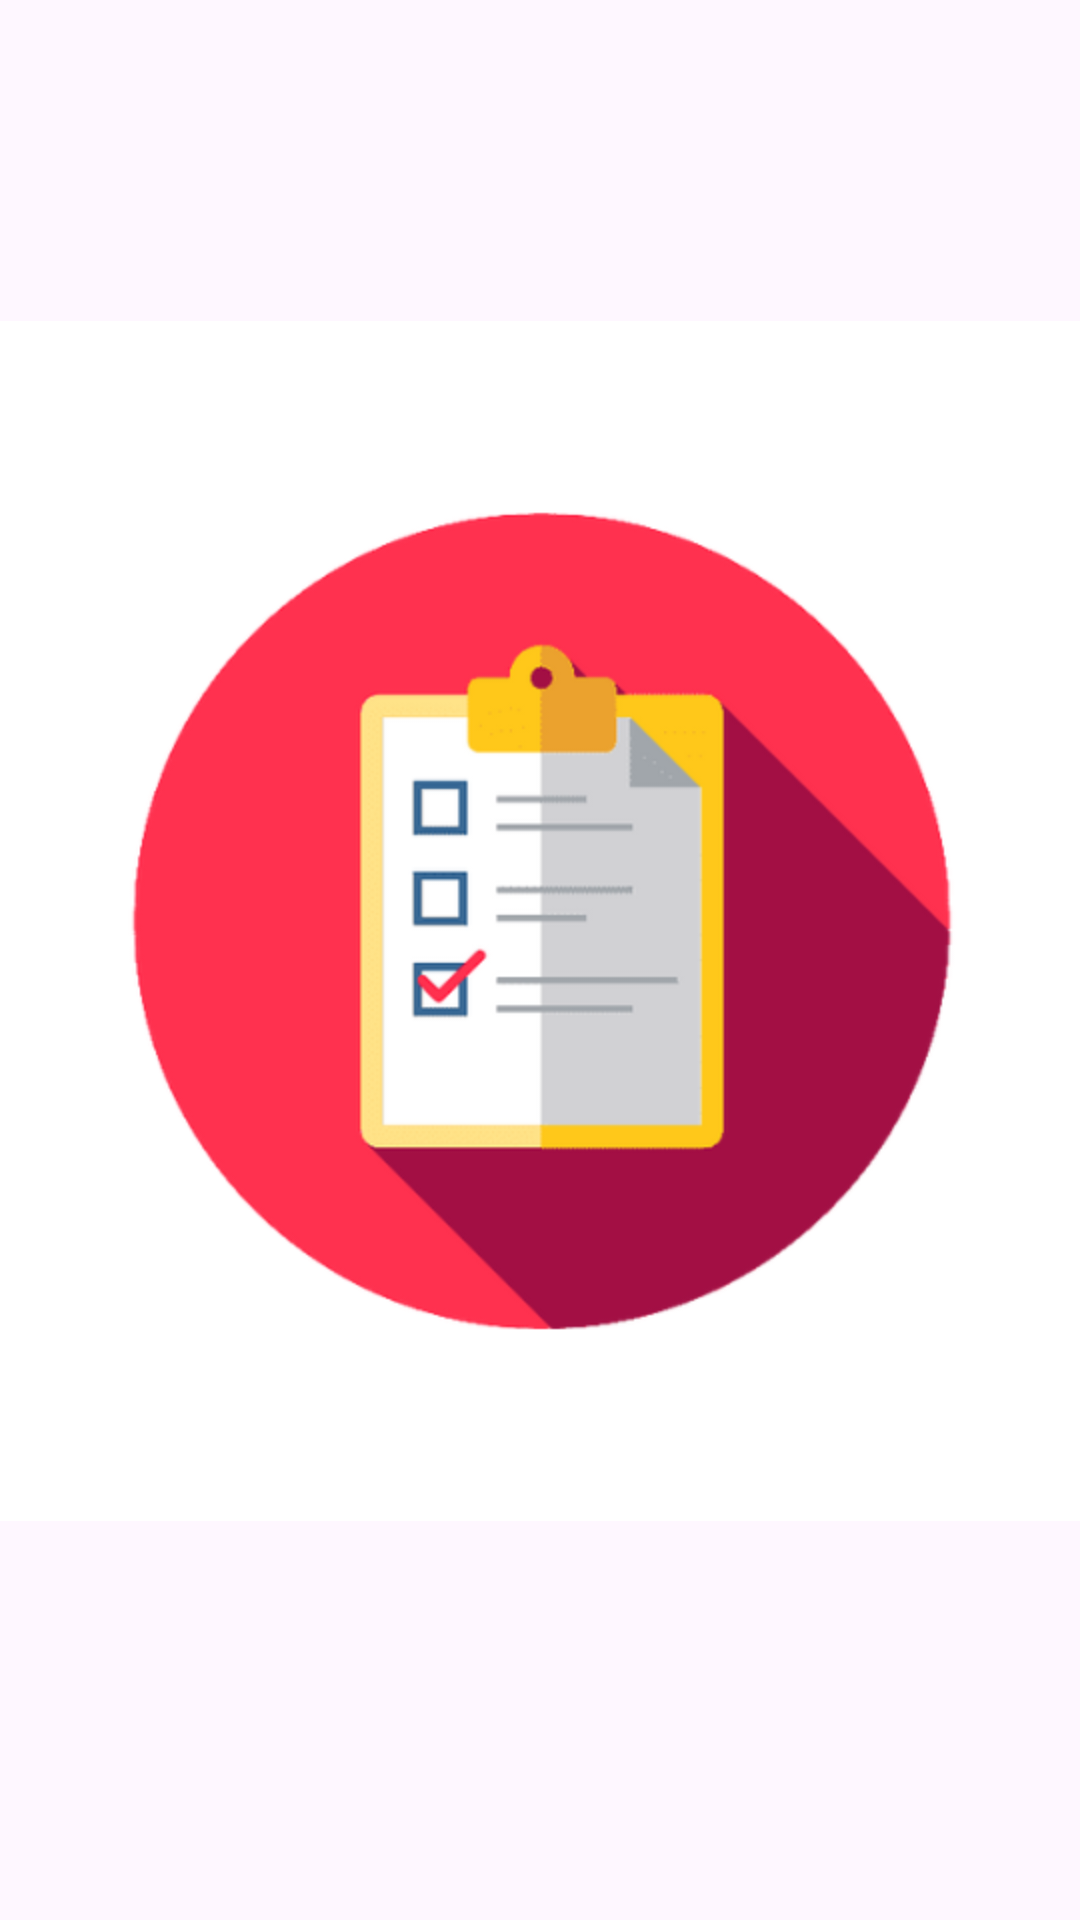

Write the Android layout XML for this screen, with the resource values it uses.
<!-- AndroidManifest.xml: application theme Theme.MyCrudApp -->
<!-- res/layout/activity_main.xml -->
<?xml version="1.0" encoding="utf-8"?>
<androidx.constraintlayout.widget.ConstraintLayout xmlns:android="http://schemas.android.com/apk/res/android"
    xmlns:app="http://schemas.android.com/apk/res-auto"
    xmlns:tools="http://schemas.android.com/tools"
    android:id="@+id/main"
    android:layout_width="match_parent"
    android:layout_height="match_parent"
    tools:context=".MainActivity">

    <ImageView
        android:id="@+id/logo"
        android:layout_width="400dp"
        android:layout_height="400dp"
        app:layout_constraintBottom_toBottomOf="parent"
        app:layout_constraintEnd_toEndOf="parent"
        app:layout_constraintHorizontal_bias="0.496"
        app:layout_constraintStart_toStartOf="parent"
        app:layout_constraintTop_toTopOf="parent"
        app:layout_constraintVertical_bias="0.446"
        app:srcCompat="@drawable/logo" />

</androidx.constraintlayout.widget.ConstraintLayout>
<!-- resources referenced by this layout -->
<resources>
  <!-- drawable logo: png bitmap (drawable, 43937 bytes) -->
  <style name="Theme.MyCrudApp" parent="Base.Theme.MyCrudApp" />
  <style name="Base.Theme.MyCrudApp" parent="Theme.Material3.DayNight.NoActionBar">
          
          
          <item name="floatingActionButtonStyle">@style/FloatingActionButtonStyle</item>
      </style>
  <style name="FloatingActionButtonStyle" parent="Widget.Design.FloatingActionButton">
          <item name="shapeAppearanceOverlay">@style/FabShapeStyle</item>
      </style>
  <style name="FabShapeStyle" parent="ShapeAppearance.MaterialComponents.SmallComponent">
          <item name="cornerSize">50%</item>
      </style>
</resources>
